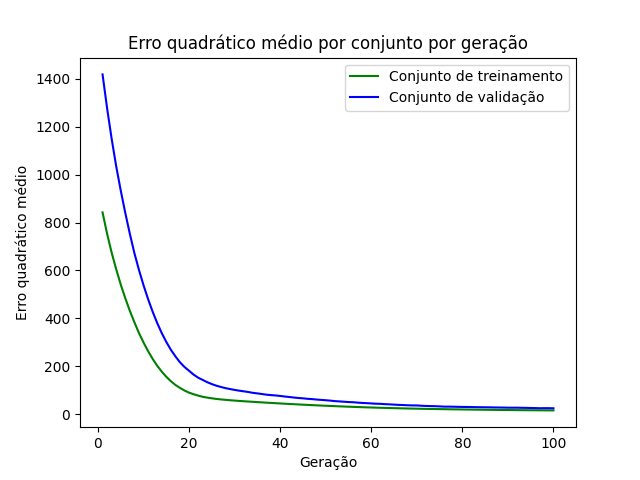

Data behind this chart, as committed beside it:
epoch, loss_train, loss_val
1, 842.5, 1419
2, 752.9, 1277
3, 674.2, 1150
4, 604.7, 1035
5, 540.6, 933.5
6, 483.4, 839.4
7, 430.8, 752.3
8, 382.9, 671.8
9, 338, 601.5
10, 298.7, 537.8
11, 262.6, 480
12, 230.5, 427.4
13, 201.8, 380.2
14, 177.1, 338
15, 155.4, 301
16, 137, 268.4
17, 121.4, 240.8
18, 109.1, 216.1
19, 98.03, 196.3
20, 89.07, 180.6
21, 82.68, 164.5
22, 76.85, 151.6
23, 71.87, 142.3
24, 68.48, 132.8
25, 65.48, 124.9
26, 63.03, 118.2
27, 60.9, 112.9
28, 59.18, 108
29, 57.5, 104.3
30, 56.06, 100.7
31, 54.68, 97.49
32, 53.33, 94.74
33, 52.12, 91.96
34, 50.97, 88.45
35, 49.68, 86.11
36, 48.54, 83.45
37, 47.46, 80.71
38, 46.24, 78.99
39, 45.15, 77.49
40, 44.07, 75.43
41, 43, 73.04
42, 41.97, 71.08
43, 40.98, 68.78
44, 39.94, 66.95
45, 38.96, 65.53
46, 38.07, 63.44
47, 37.07, 62.25
48, 36.17, 60.42
49, 35.29, 58.94
50, 34.44, 57.59
51, 33.58, 55.87
52, 32.84, 53.81
53, 32, 52.7
54, 31.25, 51.32
55, 30.52, 49.97
56, 29.81, 49.19
57, 29.12, 47.58
58, 28.49, 46.2
59, 27.8, 45.32
60, 27.22, 44.19
... 40 more rows
